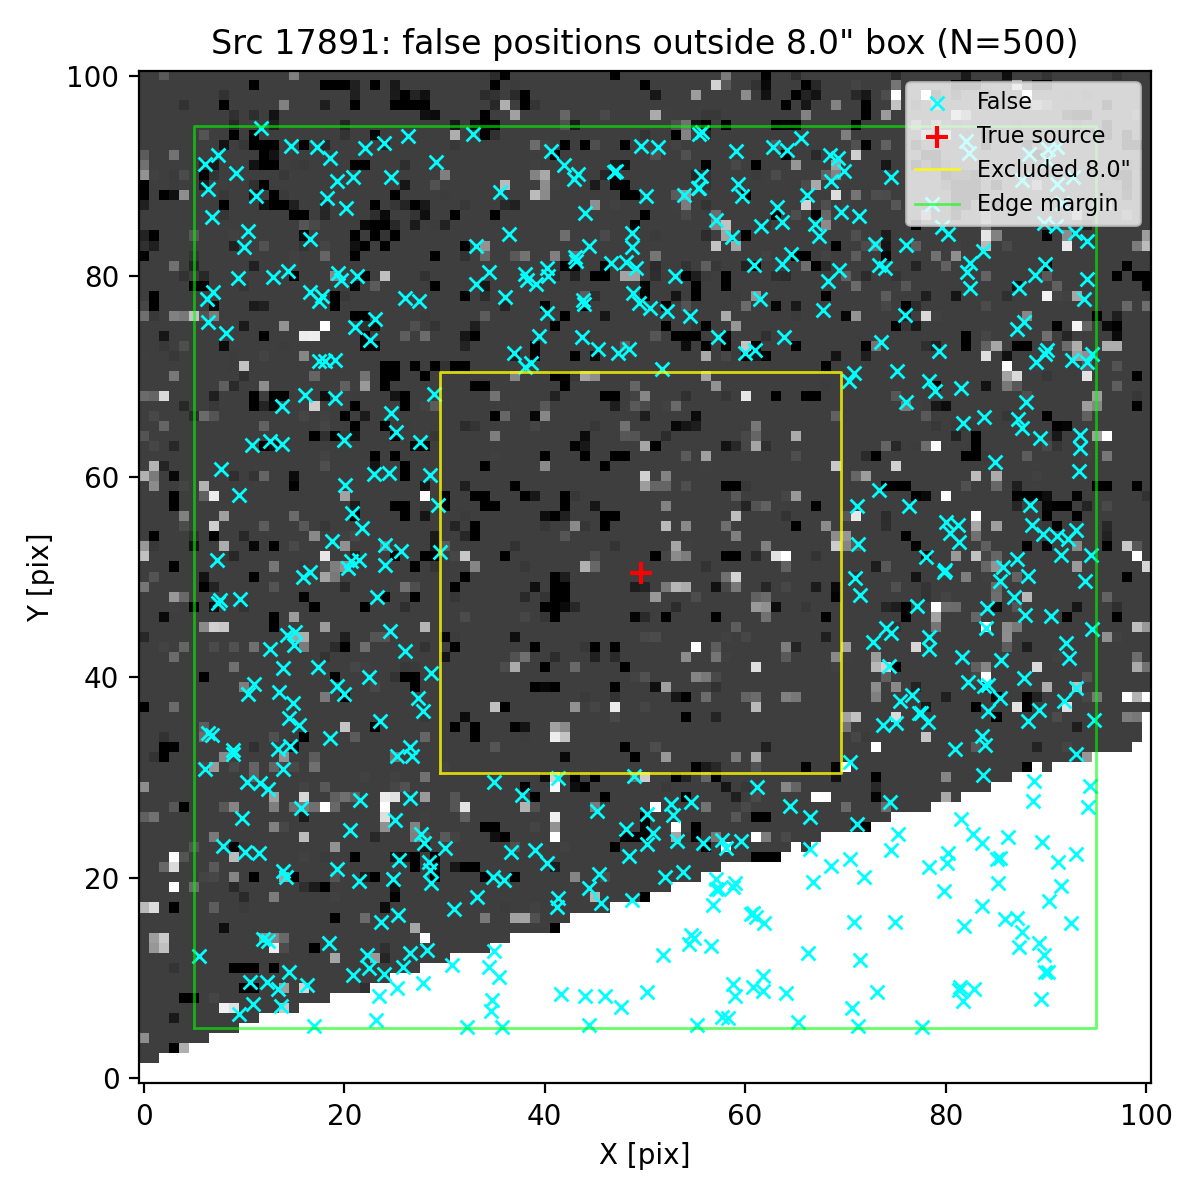

The file beside this chart, header and first rows:
ra, dec, z_av
150.1, 2.258, 3.093
150.1, 2.259, 3.093
150.1, 2.263, 3.093
150.1, 2.258, 3.093
150.1, 2.262, 3.093
150.1, 2.258, 3.093
150.1, 2.262, 3.093
150.1, 2.261, 3.093
150.1, 2.258, 3.093
150.1, 2.258, 3.093
150.1, 2.262, 3.093
150.1, 2.258, 3.093
150.1, 2.259, 3.093
150.1, 2.259, 3.093
150.1, 2.26, 3.093
150.1, 2.26, 3.093
150.1, 2.261, 3.093
150.1, 2.263, 3.093
150.1, 2.26, 3.093
150.1, 2.262, 3.093
150.1, 2.262, 3.093
150.1, 2.258, 3.093
150.1, 2.261, 3.093
150.1, 2.259, 3.093
150.1, 2.261, 3.093
150.1, 2.259, 3.093
150.1, 2.262, 3.093
150.1, 2.263, 3.093
150.1, 2.262, 3.093
150.1, 2.259, 3.093
150.1, 2.262, 3.093
150.1, 2.259, 3.093
150.1, 2.259, 3.093
150.1, 2.259, 3.093
150.1, 2.258, 3.093
150.1, 2.262, 3.093
150.1, 2.259, 3.093
150.1, 2.259, 3.093
150.1, 2.262, 3.093
150.1, 2.26, 3.093
150.1, 2.263, 3.093
150.1, 2.26, 3.093
150.1, 2.262, 3.093
150.1, 2.261, 3.093
150.1, 2.262, 3.093
150.1, 2.263, 3.093
150.1, 2.259, 3.093
150.1, 2.258, 3.093
150.1, 2.262, 3.093
150.1, 2.263, 3.093
150.1, 2.258, 3.093
150.1, 2.262, 3.093
150.1, 2.261, 3.093
150.1, 2.26, 3.093
150.1, 2.259, 3.093
150.1, 2.263, 3.093
150.1, 2.258, 3.093
150.1, 2.258, 3.093
150.1, 2.262, 3.093
150.1, 2.262, 3.093
... 440 more rows
